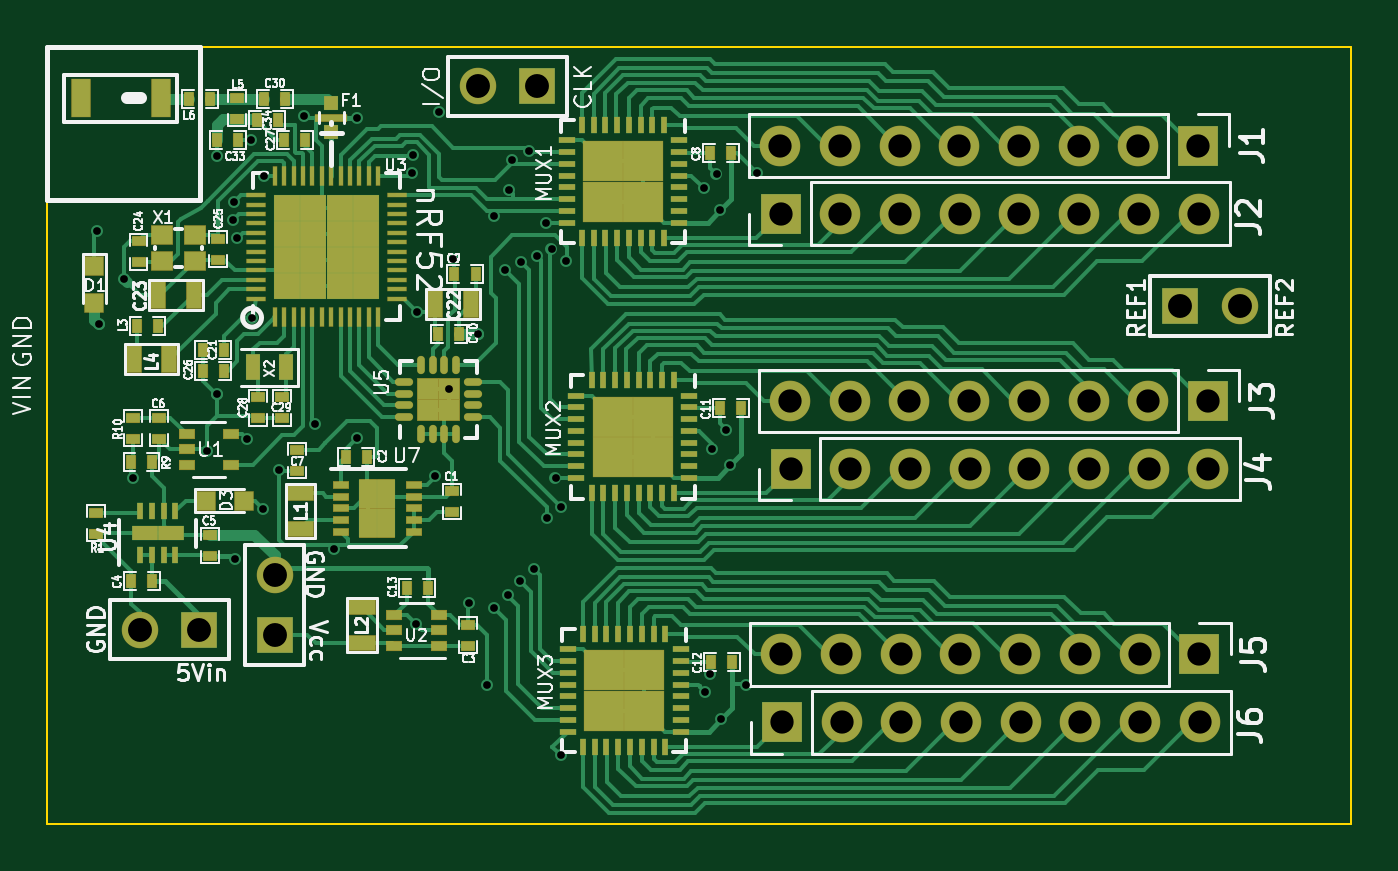
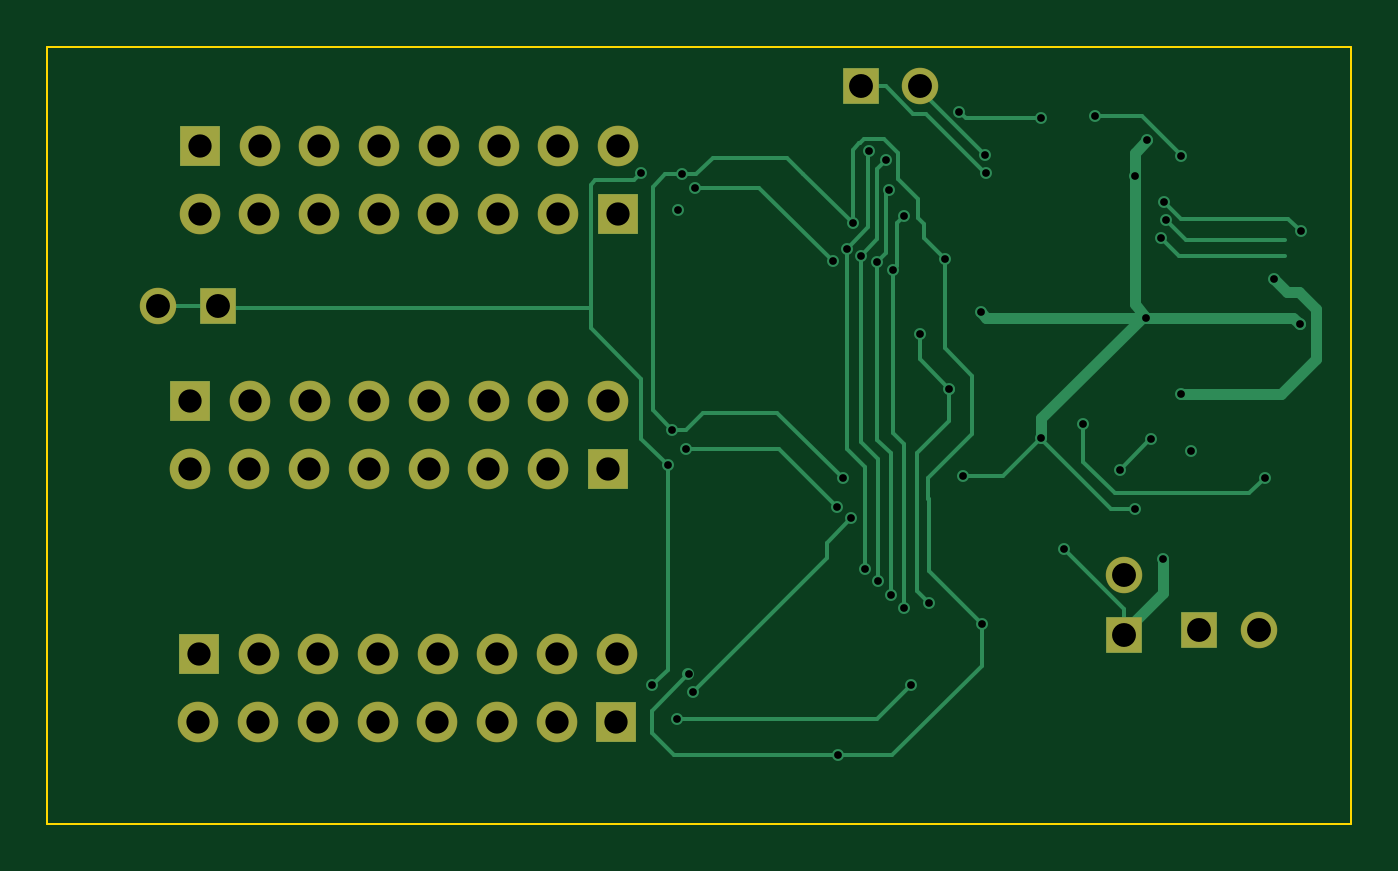
Circuit board: 8 layer files. Board 55.5 x 33.1 mm.
- bottom_copper: nrf52_sensor_array-B.Cu.gbl (11349 bytes)
- bottom_mask: nrf52_sensor_array-B.Mask.gbs (1928 bytes)
- bottom_silk: nrf52_sensor_array-B.SilkS.gbo (265 bytes)
- outline: nrf52_sensor_array-Edge.Cuts.gm1 (601 bytes)
- top_copper: nrf52_sensor_array-F.Cu.gtl (61991 bytes)
- top_mask: nrf52_sensor_array-F.Mask.gts (10993 bytes)
- top_silk: nrf52_sensor_array-F.SilkS.gto (65896 bytes)
- drill: nrf52_sensor_array.drl (2141 bytes)

=== bottom_copper: nrf52_sensor_array-B.Cu.gbl (11349 bytes, source omitted) ===
=== bottom_mask: nrf52_sensor_array-B.Mask.gbs ===
G04 #@! TF.FileFunction,Soldermask,Bot*
%FSLAX46Y46*%
G04 Gerber Fmt 4.6, Leading zero omitted, Abs format (unit mm)*
G04 Created by KiCad (PCBNEW 4.0.6) date 06/08/18 16:06:19*
%MOMM*%
%LPD*%
G01*
G04 APERTURE LIST*
%ADD10C,0.150000*%
%ADD11R,1.554000X1.554000*%
%ADD12C,1.554000*%
%ADD13R,1.730000X1.730000*%
%ADD14O,1.730000X1.730000*%
G04 APERTURE END LIST*
D10*
D11*
X314120000Y-136510000D03*
D12*
X316660000Y-136510000D03*
D13*
X315300000Y-140550000D03*
D14*
X312760000Y-140550000D03*
X310220000Y-140550000D03*
X307680000Y-140550000D03*
X305140000Y-140550000D03*
X302600000Y-140550000D03*
X300060000Y-140550000D03*
X297520000Y-140550000D03*
D13*
X297540000Y-143440000D03*
D14*
X300080000Y-143440000D03*
X302620000Y-143440000D03*
X305160000Y-143440000D03*
X307700000Y-143440000D03*
X310240000Y-143440000D03*
X312780000Y-143440000D03*
X315320000Y-143440000D03*
D13*
X297170000Y-154230000D03*
D14*
X299710000Y-154230000D03*
X302250000Y-154230000D03*
X304790000Y-154230000D03*
X307330000Y-154230000D03*
X309870000Y-154230000D03*
X312410000Y-154230000D03*
X314950000Y-154230000D03*
D13*
X314930000Y-151340000D03*
D14*
X312390000Y-151340000D03*
X309850000Y-151340000D03*
X307310000Y-151340000D03*
X304770000Y-151340000D03*
X302230000Y-151340000D03*
X299690000Y-151340000D03*
X297150000Y-151340000D03*
D13*
X314880000Y-129690000D03*
D14*
X312340000Y-129690000D03*
X309800000Y-129690000D03*
X307260000Y-129690000D03*
X304720000Y-129690000D03*
X302180000Y-129690000D03*
X299640000Y-129690000D03*
X297100000Y-129690000D03*
D11*
X275590000Y-150500000D03*
D12*
X275590000Y-147960000D03*
D11*
X286770000Y-127175000D03*
D12*
X284230000Y-127175000D03*
D11*
X272385000Y-150280000D03*
D12*
X269845000Y-150280000D03*
D13*
X297120000Y-132580000D03*
D14*
X299660000Y-132580000D03*
X302200000Y-132580000D03*
X304740000Y-132580000D03*
X307280000Y-132580000D03*
X309820000Y-132580000D03*
X312360000Y-132580000D03*
X314900000Y-132580000D03*
M02*

=== bottom_silk: nrf52_sensor_array-B.SilkS.gbo ===
G04 #@! TF.FileFunction,Legend,Bot*
%FSLAX46Y46*%
G04 Gerber Fmt 4.6, Leading zero omitted, Abs format (unit mm)*
G04 Created by KiCad (PCBNEW 4.0.6) date 06/08/18 16:06:19*
%MOMM*%
%LPD*%
G01*
G04 APERTURE LIST*
%ADD10C,0.150000*%
G04 APERTURE END LIST*
D10*
M02*

=== outline: nrf52_sensor_array-Edge.Cuts.gm1 ===
G04 #@! TF.FileFunction,Profile,NP*
%FSLAX46Y46*%
G04 Gerber Fmt 4.6, Leading zero omitted, Abs format (unit mm)*
G04 Created by KiCad (PCBNEW 4.0.6) date 06/08/18 16:06:19*
%MOMM*%
%LPD*%
G01*
G04 APERTURE LIST*
%ADD10C,0.150000*%
%ADD11C,0.100000*%
G04 APERTURE END LIST*
D10*
D11*
X265900000Y-158550000D02*
X265900000Y-147200000D01*
X321400000Y-158550000D02*
X265900000Y-158550000D01*
X321400000Y-125500000D02*
X321400000Y-158550000D01*
X314410000Y-125500000D02*
X321400000Y-125500000D01*
X265900000Y-125500000D02*
X314410000Y-125500000D01*
X265900000Y-125500000D02*
X265900000Y-147200000D01*
M02*

=== top_copper: nrf52_sensor_array-F.Cu.gtl (61991 bytes, source omitted) ===
=== top_mask: nrf52_sensor_array-F.Mask.gts (10993 bytes, source omitted) ===
=== top_silk: nrf52_sensor_array-F.SilkS.gto (65896 bytes, source omitted) ===
=== drill: nrf52_sensor_array.drl ===
M48
;DRILL file {KiCad 4.0.6} date 06/08/18 16:06:20
;FORMAT={-:-/ absolute / inch / decimal}
FMAT,2
INCH,TZ
T1C0.013
T2C0.039
T3C0.040
%
G90
G05
M72
T1
X10.5531Y-5.249
X10.5551Y-5.4055
X10.5976Y-5.3289
X10.613Y-5.6622
X10.7362Y-5.6169
X10.753Y-5.5217
X10.7539Y-5.124
X10.7795Y-5.2313
X10.7815Y-5.2008
X10.7841Y-5.7984
X10.7874Y-5.2608
X10.8035Y-5.5976
X10.8102Y-5.0965
X10.8126Y-5.3941
X10.8311Y-5.715
X10.8315Y-5.1567
X10.8567Y-5.6488
X10.8984Y-5.0559
X10.9177Y-5.572
X10.95Y-5.7815
X10.9882Y-5.5955
X10.9886Y-5.0602
X11.0807Y-5.152
X11.0817Y-5.1211
X11.0872Y-5.9073
X11.0888Y-5.385
X11.1191Y-5.6594
X11.1248Y-5.05
X11.1421Y-5.5134
X11.1496Y-5.2961
X11.176Y-5.872
X11.1913Y-5.4217
X11.2063Y-6.0094
X11.2177Y-5.8807
X11.2181Y-5.224
X11.2362Y-5.3138
X11.2402Y-5.8591
X11.2433Y-5.1807
X11.248Y-5.1303
X11.2618Y-5.8354
X11.263Y-5.3016
X11.2768Y-5.1146
X11.2839Y-5.8146
X11.2898Y-5.2902
X11.3039Y-5.2358
X11.3059Y-5.7303
X11.3138Y-5.2783
X11.3205Y-5.6634
X11.3291Y-6.1272
X11.3299Y-5.7114
X11.3374Y-5.2992
X11.5685Y-5.1768
X11.5705Y-6.0209
X11.5787Y-5.9909
X11.5831Y-5.6134
X11.5902Y-5.1539
X11.5965Y-5.2142
X11.5984Y-6.0665
X11.6067Y-5.5815
X11.613Y-5.6417
X11.6394Y-6.0102
X11.6583Y-5.152
T2
X11.6969Y-5.1059
X11.6976Y-5.2197
X11.6988Y-5.9583
X11.6996Y-6.072
X11.7134Y-5.5335
X11.7142Y-5.6472
X11.7969Y-5.1059
X11.7976Y-5.2197
X11.7988Y-5.9583
X11.7996Y-6.072
X11.8134Y-5.5335
X11.8142Y-5.6472
X11.8969Y-5.1059
X11.8976Y-5.2197
X11.8988Y-5.9583
X11.8996Y-6.072
X11.9134Y-5.5335
X11.9142Y-5.6472
X11.9969Y-5.1059
X11.9976Y-5.2197
X11.9988Y-5.9583
X11.9996Y-6.072
X12.0134Y-5.5335
X12.0142Y-5.6472
X12.0969Y-5.1059
X12.0976Y-5.2197
X12.0988Y-5.9583
X12.0996Y-6.072
X12.1134Y-5.5335
X12.1142Y-5.6472
X12.1969Y-5.1059
X12.1976Y-5.2197
X12.1988Y-5.9583
X12.1996Y-6.072
X12.2134Y-5.5335
X12.2142Y-5.6472
X12.2969Y-5.1059
X12.2976Y-5.2197
X12.2988Y-5.9583
X12.2996Y-6.072
X12.3134Y-5.5335
X12.3142Y-5.6472
X12.3969Y-5.1059
X12.3976Y-5.2197
X12.3988Y-5.9583
X12.3996Y-6.072
X12.4134Y-5.5335
X12.4142Y-5.6472
T3
X10.6238Y-5.9165
X10.7238Y-5.9165
X10.85Y-5.8252
X10.85Y-5.9252
X11.1902Y-5.0069
X11.2902Y-5.0069
X12.3669Y-5.3744
X12.4669Y-5.3744
T0
M30
